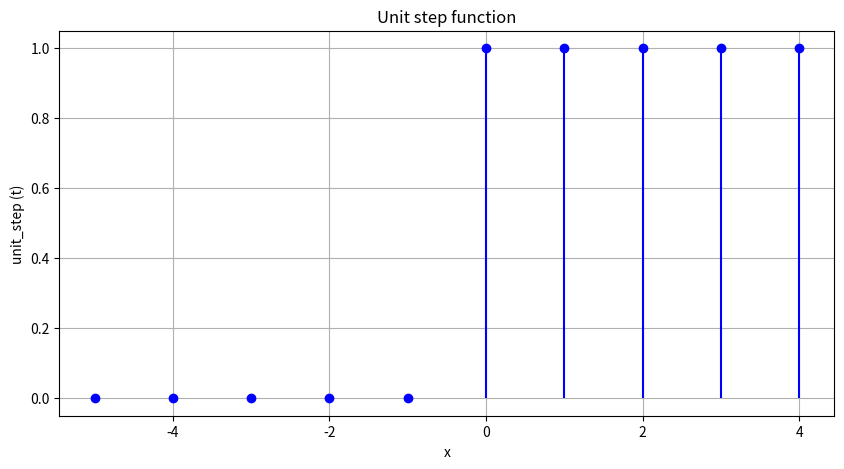

Recreate this plot in Python.
import matplotlib.pyplot as plt
 
npoints=50
x = list(range(-5, 5))
def unit_step(x,a):
    result = 0
    if x < a:
        result = 0
    elif x >= a :
        result = 1
    return result
        
y = [unit_step(t,0) for t in x]
plt.figure(figsize=(10, 5))
plt.title('Unit step function')
plt.xlabel('x')
plt.ylabel('unit_step (t)')
plt.grid(True)

 
plt.stem( x, y, linefmt='b-', basefmt=' ' );
 
plt.show()